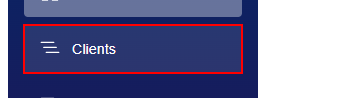
Task: Project 4
Workflow: Clients

Step 1: click on the link

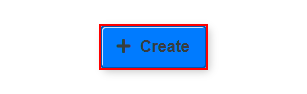
Step 2: click on the button 'Create'

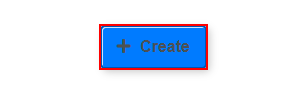
Step 3: click on the button 'Create'

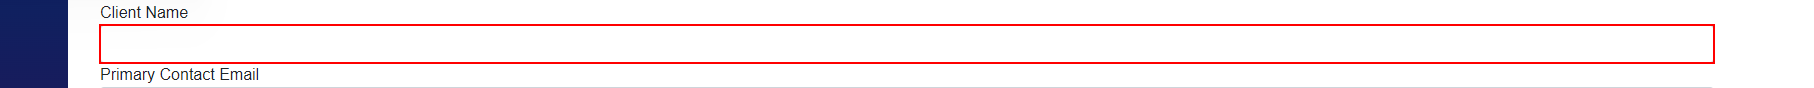
Step 4: type "[row.Item("ClientName").ToString + "[k(tab)]"]" into the text box

Step 5: type "[row.Item("ClientName").ToString]" into the text box (same screen as step 4)

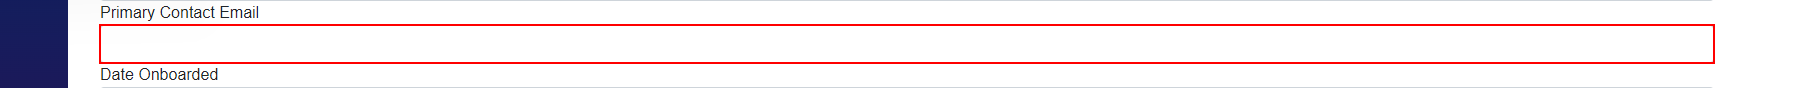
Step 6: type "[row.Item("PrimaryContactEmail").ToString]" into the text box

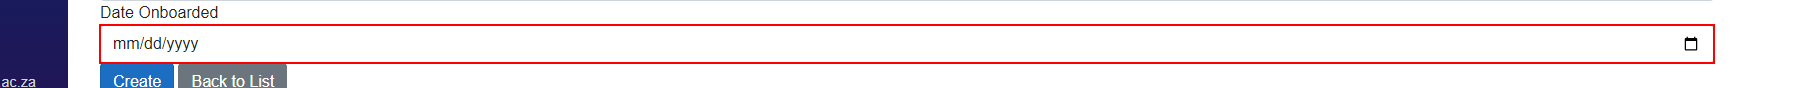
Step 7: type "[row.Item("DateOnboarded").ToString()]" into the text box

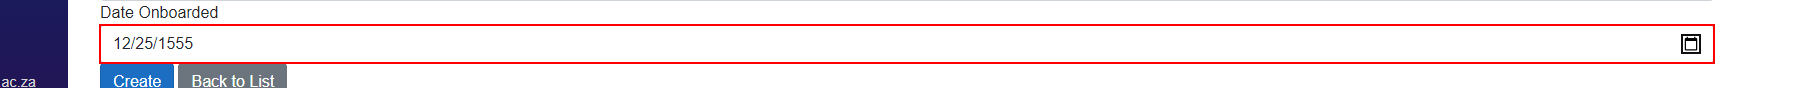
Step 8: type a value into the text box

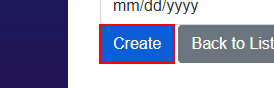
Step 9: click on the button 'Create'
